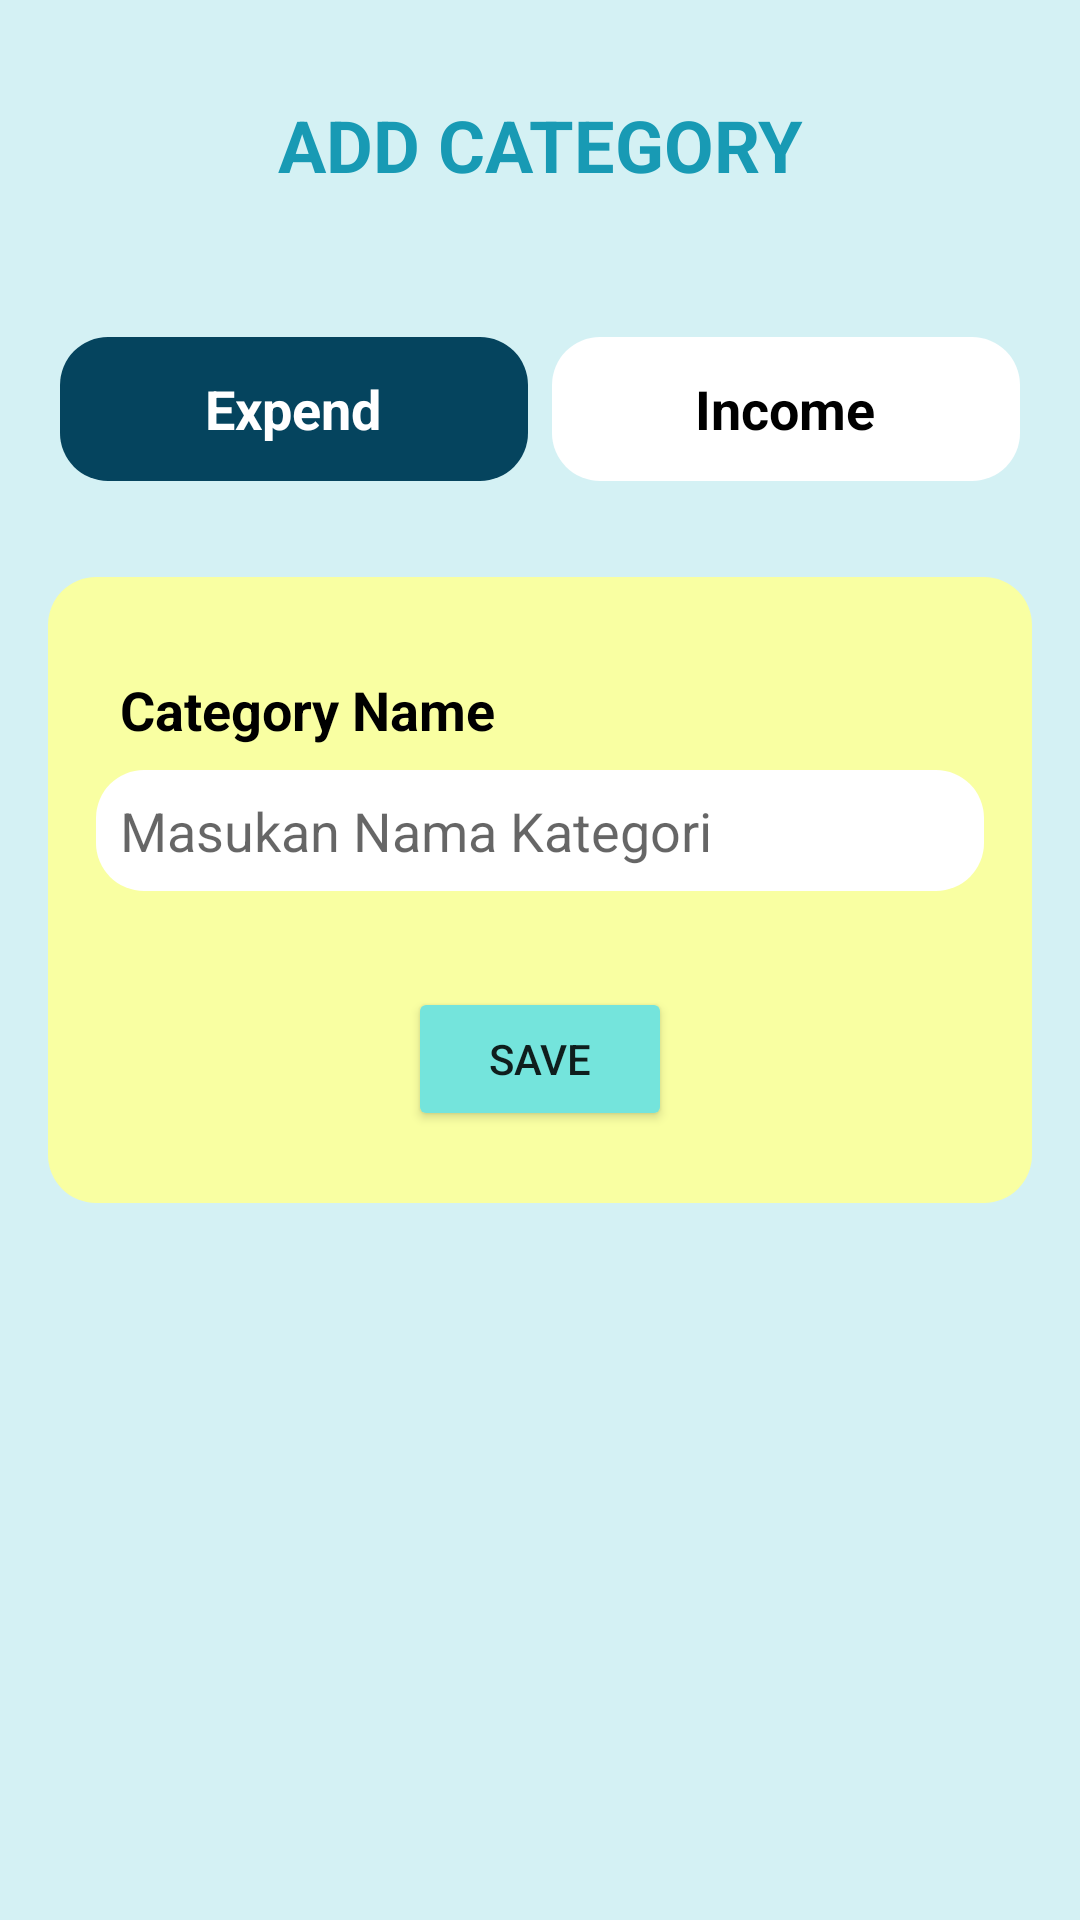

Android layout source for this screen:
<!-- AndroidManifest.xml: application theme Theme.UAS2 -->
<!-- res/layout/activity_form_category.xml -->
<?xml version="1.0" encoding="utf-8"?>
<LinearLayout xmlns:android="http://schemas.android.com/apk/res/android"
    xmlns:app="http://schemas.android.com/apk/res-auto"
    xmlns:tools="http://schemas.android.com/tools"
    android:layout_width="match_parent"
    android:layout_height="match_parent"
    android:background="#D4F1F4"
    tools:context=".FormCategory"
    android:orientation="vertical">

    <ImageButton
        android:id="@+id/ibBacktoCategory"
        android:layout_width="wrap_content"
        android:layout_height="wrap_content"
        android:layout_margin="16dp"
        android:background="@android:color/transparent"
        app:srcCompat="@drawable/back" />

    <TextView
        android:id="@+id/textView17"
        android:layout_width="match_parent"
        android:layout_height="wrap_content"
        android:layout_marginBottom="32dp"
        android:text="ADD CATEGORY"
        android:textAlignment="center"
        android:textColor="#189AB4"
        android:textSize="24sp"
        android:textStyle="bold"
        app:layout_constraintEnd_toEndOf="parent"
        app:layout_constraintStart_toStartOf="parent"
        app:layout_constraintTop_toTopOf="parent" />

    <RadioGroup
        android:id="@+id/RadioGroup4"
        android:layout_width="match_parent"
        android:layout_height="wrap_content"
        android:layout_margin="16dp"
        android:orientation="horizontal">

        <RadioButton
            android:id="@+id/rbExpend4"
            android:layout_width="match_parent"
            android:layout_height="wrap_content"
            android:layout_marginHorizontal="4dp"
            android:layout_weight="1"
            android:background="@drawable/radio_selector"
            android:button="@android:color/transparent"
            android:checked="true"
            android:text="Expend"
            android:textAlignment="center"
            android:textColor="@drawable/text_radio"
            android:textSize="18dp"
            android:textStyle="bold" />

        <RadioButton
            android:id="@+id/rbIncome4"
            android:layout_width="match_parent"
            android:layout_height="wrap_content"
            android:layout_marginHorizontal="4dp"
            android:layout_weight="1"
            android:background="@drawable/radio_selector"
            android:button="@android:color/transparent"
            android:text="Income"
            android:textAlignment="center"
            android:textColor="@drawable/text_radio"
            android:textSize="18dp"
            android:textStyle="bold" />
    </RadioGroup>

    <androidx.constraintlayout.widget.ConstraintLayout
        android:layout_width="match_parent"
        android:layout_height="wrap_content"
        android:layout_margin="16dp"
        android:background="@drawable/rounded_16dp"
        android:backgroundTint="#F9FFA2">

        <Button
            android:id="@+id/btnSaveCategory"
            android:layout_width="wrap_content"
            android:layout_height="wrap_content"
            android:layout_marginTop="32dp"
            android:layout_marginBottom="24dp"
            android:backgroundTint="#74E4DC"
            android:text="save"
            app:layout_constraintBottom_toBottomOf="parent"
            app:layout_constraintEnd_toEndOf="parent"
            app:layout_constraintStart_toStartOf="parent"
            app:layout_constraintTop_toBottomOf="@+id/etCategoryName" />

        <EditText
            android:id="@+id/etCategoryName"
            android:layout_width="0dp"
            android:layout_height="wrap_content"
            android:layout_marginStart="16dp"
            android:layout_marginTop="8dp"
            android:layout_marginEnd="16dp"
            android:background="@drawable/rounded_16dp"
            android:backgroundTint="@color/white"
            android:hint="Masukan Nama Kategori"
            android:padding="8dp"
            app:layout_constraintEnd_toEndOf="parent"
            app:layout_constraintStart_toStartOf="parent"
            app:layout_constraintTop_toBottomOf="@+id/textView18" />

        <TextView
            android:id="@+id/textView18"
            android:layout_width="wrap_content"
            android:layout_height="wrap_content"
            android:layout_marginStart="24dp"
            android:layout_marginTop="32dp"
            android:text="Category Name"
            android:textColor="@color/black"
            android:textSize="18dp"
            android:textStyle="bold"
            app:layout_constraintStart_toStartOf="parent"
            app:layout_constraintTop_toTopOf="parent" />
    </androidx.constraintlayout.widget.ConstraintLayout>

</LinearLayout>
<!-- resources referenced by this layout -->
<resources>
  <!-- drawable radio_selector (drawable-v24) -->
  <?xml version="1.0" encoding="utf-8"?>
  <selector xmlns:android="http://schemas.android.com/apk/res/android">
      <item
          android:state_checked="true"
          android:drawable="@drawable/radio_selected"/>
  
      <item
          android:state_checked="false"
          android:drawable="@drawable/radio_normal" />
  </selector>
  <!-- drawable rounded_16dp (drawable-v24) -->
  <?xml version="1.0" encoding="utf-8"?>
  <shape xmlns:android="http://schemas.android.com/apk/res/android"
      android:shape="rectangle">
      <corners
          android:radius="16dp" />
  </shape>
  <!-- drawable text_radio (drawable-v24) -->
  <?xml version="1.0" encoding="utf-8"?>
  <selector xmlns:android="http://schemas.android.com/apk/res/android">
  
      <item android:state_checked="true"
         android:color = "@color/white" />
  
      <item android:state_checked="false"
         android:color = "@color/black" />
  </selector>
  <style name="Theme.UAS2" parent="Theme.MaterialComponents.DayNight.NoActionBar">
          
          <item name="colorPrimary">@color/purple_500</item>
          <item name="colorPrimaryVariant">@color/purple_700</item>
          <item name="colorOnPrimary">@color/white</item>
          
          <item name="colorSecondary">@color/teal_200</item>
          <item name="colorSecondaryVariant">@color/teal_700</item>
          <item name="colorOnSecondary">@color/black</item>
          
          <item name="android:statusBarColor" tools:targetApi="l">?attr/colorPrimaryVariant</item>
          
      </style>
  <!-- drawable radio_selected (drawable-v24) -->
  <?xml version="1.0" encoding="utf-8"?>
  <shape xmlns:android="http://schemas.android.com/apk/res/android">
      <solid android:color="#05445E"/>
      <corners android:radius="16dp" />
  </shape>
  <!-- drawable radio_normal (drawable-v24) -->
  <?xml version="1.0" encoding="utf-8"?>
  <shape xmlns:android="http://schemas.android.com/apk/res/android">
      <solid android:color="@color/white"/>
      <size android:width="64dp" />
      <corners android:radius="16dp" />
  </shape>
  <!-- not gathered from this repository: default colours our renderer supplied (Android Studio template values) -->
  <color name="purple_500">#FF6200EE</color>
  <color name="purple_700">#FF3700B3</color>
  <color name="teal_200">#FF03DAC5</color>
  <color name="teal_700">#FF018786</color>
  <color name="black">#FF000000</color>
  <color name="white">#FFFFFFFF</color>
</resources>
